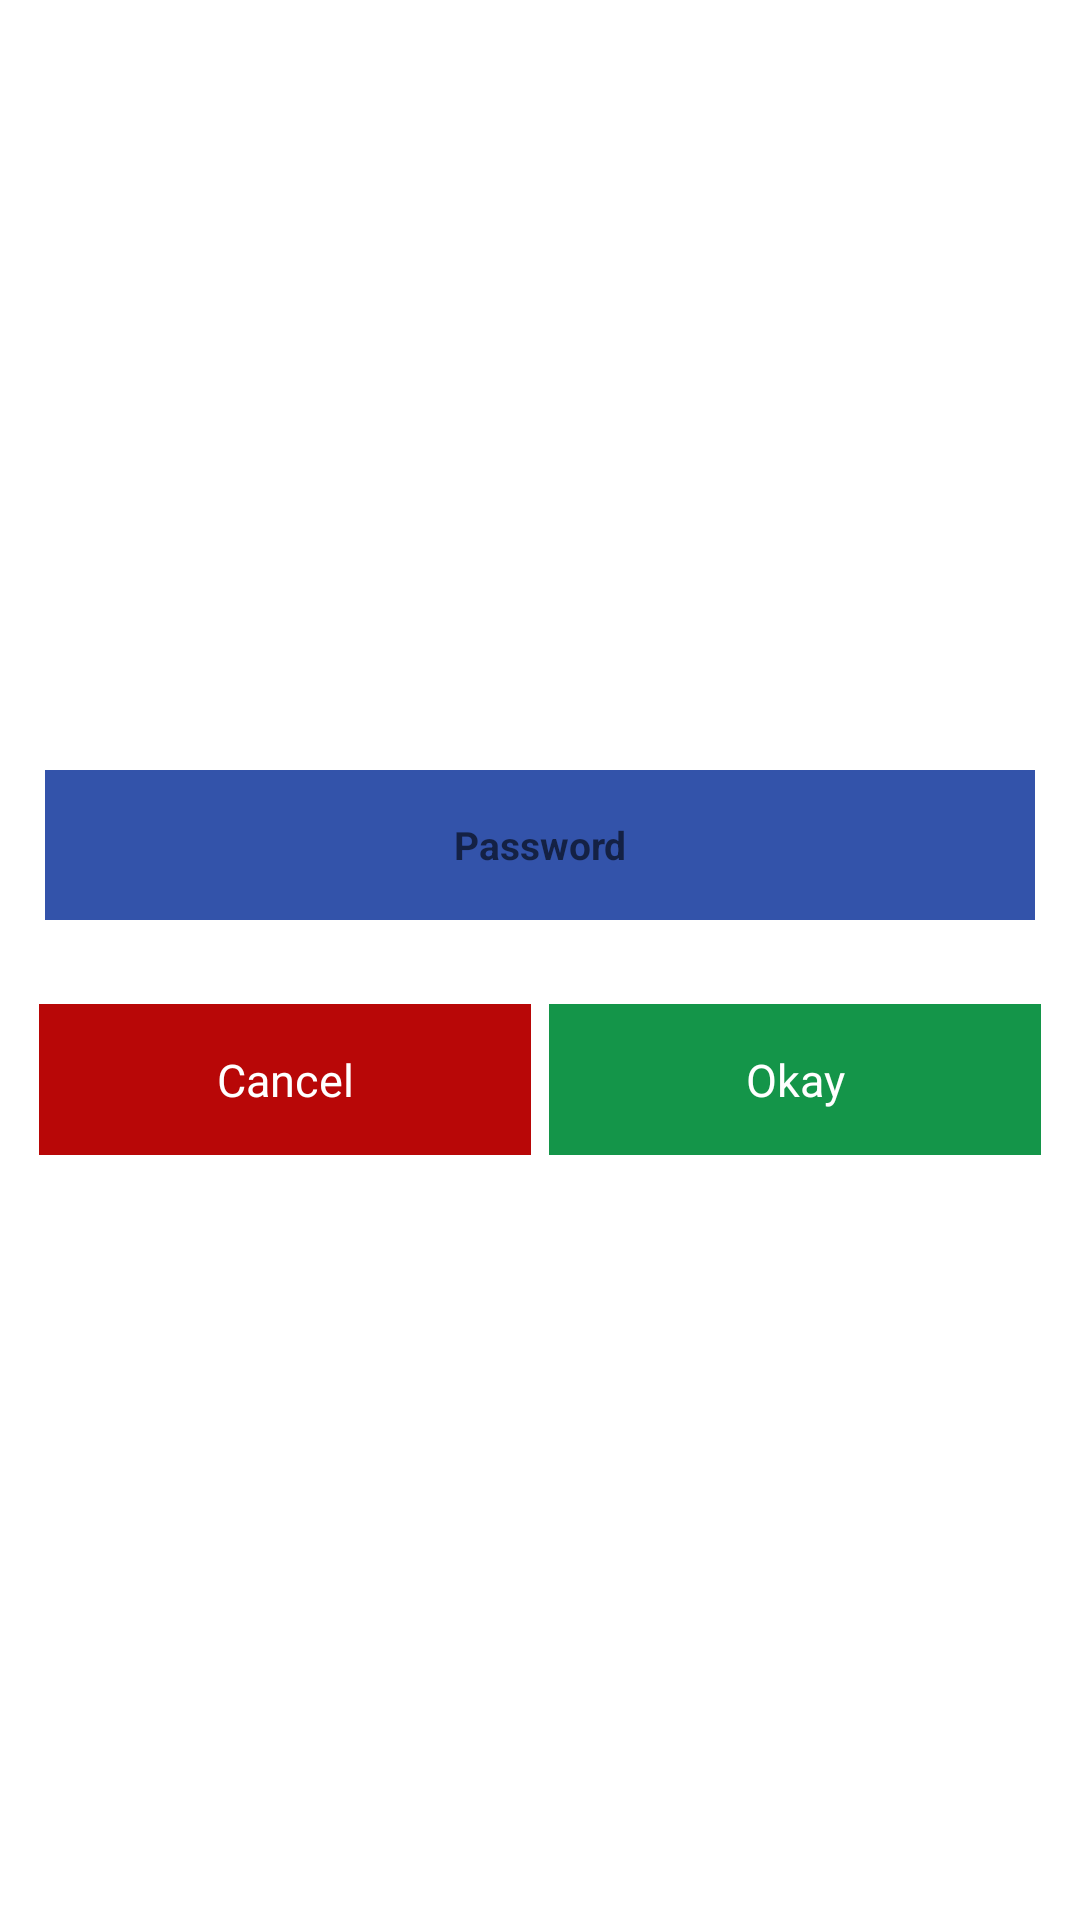

Layout XML and referenced resources for this Android screen:
<!-- AndroidManifest.xml: application theme Theme.Platelet -->
<!-- res/layout/custom_password_layout.xml -->
<?xml version="1.0" encoding="utf-8"?>
<LinearLayout
    xmlns:android="http://schemas.android.com/apk/res/android" android:layout_width="match_parent"
    android:layout_height="match_parent"
    android:layout_gravity="center"
    android:gravity="center"
    android:paddingTop="30dp"
    android:paddingBottom="30dp"
    android:orientation="vertical">


    <EditText
        android:background="@drawable/background_color"
        android:id="@+id/passwordId"
        android:layout_width="match_parent"
        android:layout_height="50dp"
        android:gravity="center"
        android:textStyle="bold"
        android:textColor="@color/black"
        android:textSize="13dp"
        android:layout_margin = "15dp"
        android:hint="Password"
        />


    <LinearLayout
        android:layout_width="match_parent"
        android:layout_height="wrap_content"
        android:layout_margin="10dp"
        android:weightSum="2">


        <TextView
            android:id="@+id/cancelProfileButton"
            android:layout_weight="1"
            android:layout_width="0dp"
            android:layout_height="wrap_content"
            android:text="Cancel"
            android:textSize="15sp"
            android:textColor="@color/white"
            android:layout_gravity="center"
            android:gravity="center"
            android:padding="15dp"
            android:layout_margin="3dp"
            android:background="#B80707"/>

        <TextView
            android:id="@+id/updateProfileButton"
            android:layout_weight="1"
            android:layout_width="0dp"
            android:layout_height="wrap_content"
            android:text="Okay"
            android:textSize="15sp"
            android:textColor="@color/white"
            android:layout_gravity="center"
            android:gravity="center"
            android:padding="15dp"
            android:layout_margin="3dp"
            android:background="#149549"/>



    </LinearLayout>

</LinearLayout>
<!-- resources referenced by this layout -->
<resources>
  <!-- drawable background_color (drawable) -->
  <?xml version="1.0" encoding="utf-8"?>
  <selector xmlns:android="http://schemas.android.com/apk/res/android">
  
    <item>
  
        <shape>
  
  
  
  
  
  
  
  
  
  
            <solid android:color="#3353AA" />
  
  
        </shape>
  
    </item>
  
  </selector>
  <style name="Theme.Platelet" parent="Theme.MaterialComponents.DayNight.DarkActionBar">
          
          <item name="colorPrimary">#3353AA</item>
          <item name="colorPrimaryVariant">#3353AA</item>
          <item name="colorOnPrimary">@color/white</item>
          
          <item name="colorSecondary">@color/teal_200</item>
          <item name="colorSecondaryVariant">@color/teal_700</item>
          <item name="colorOnSecondary">@color/black</item>
          
          <item name="android:statusBarColor" tools:targetApi="l">?attr/colorPrimaryVariant</item>
          
      </style>
  <!-- not gathered from this repository: default colours our renderer supplied (Android Studio template values) -->
  <color name="teal_200">#FF03DAC5</color>
  <color name="teal_700">#FF018786</color>
  <color name="black">#FF000000</color>
  <color name="white">#FFFFFFFF</color>
</resources>
